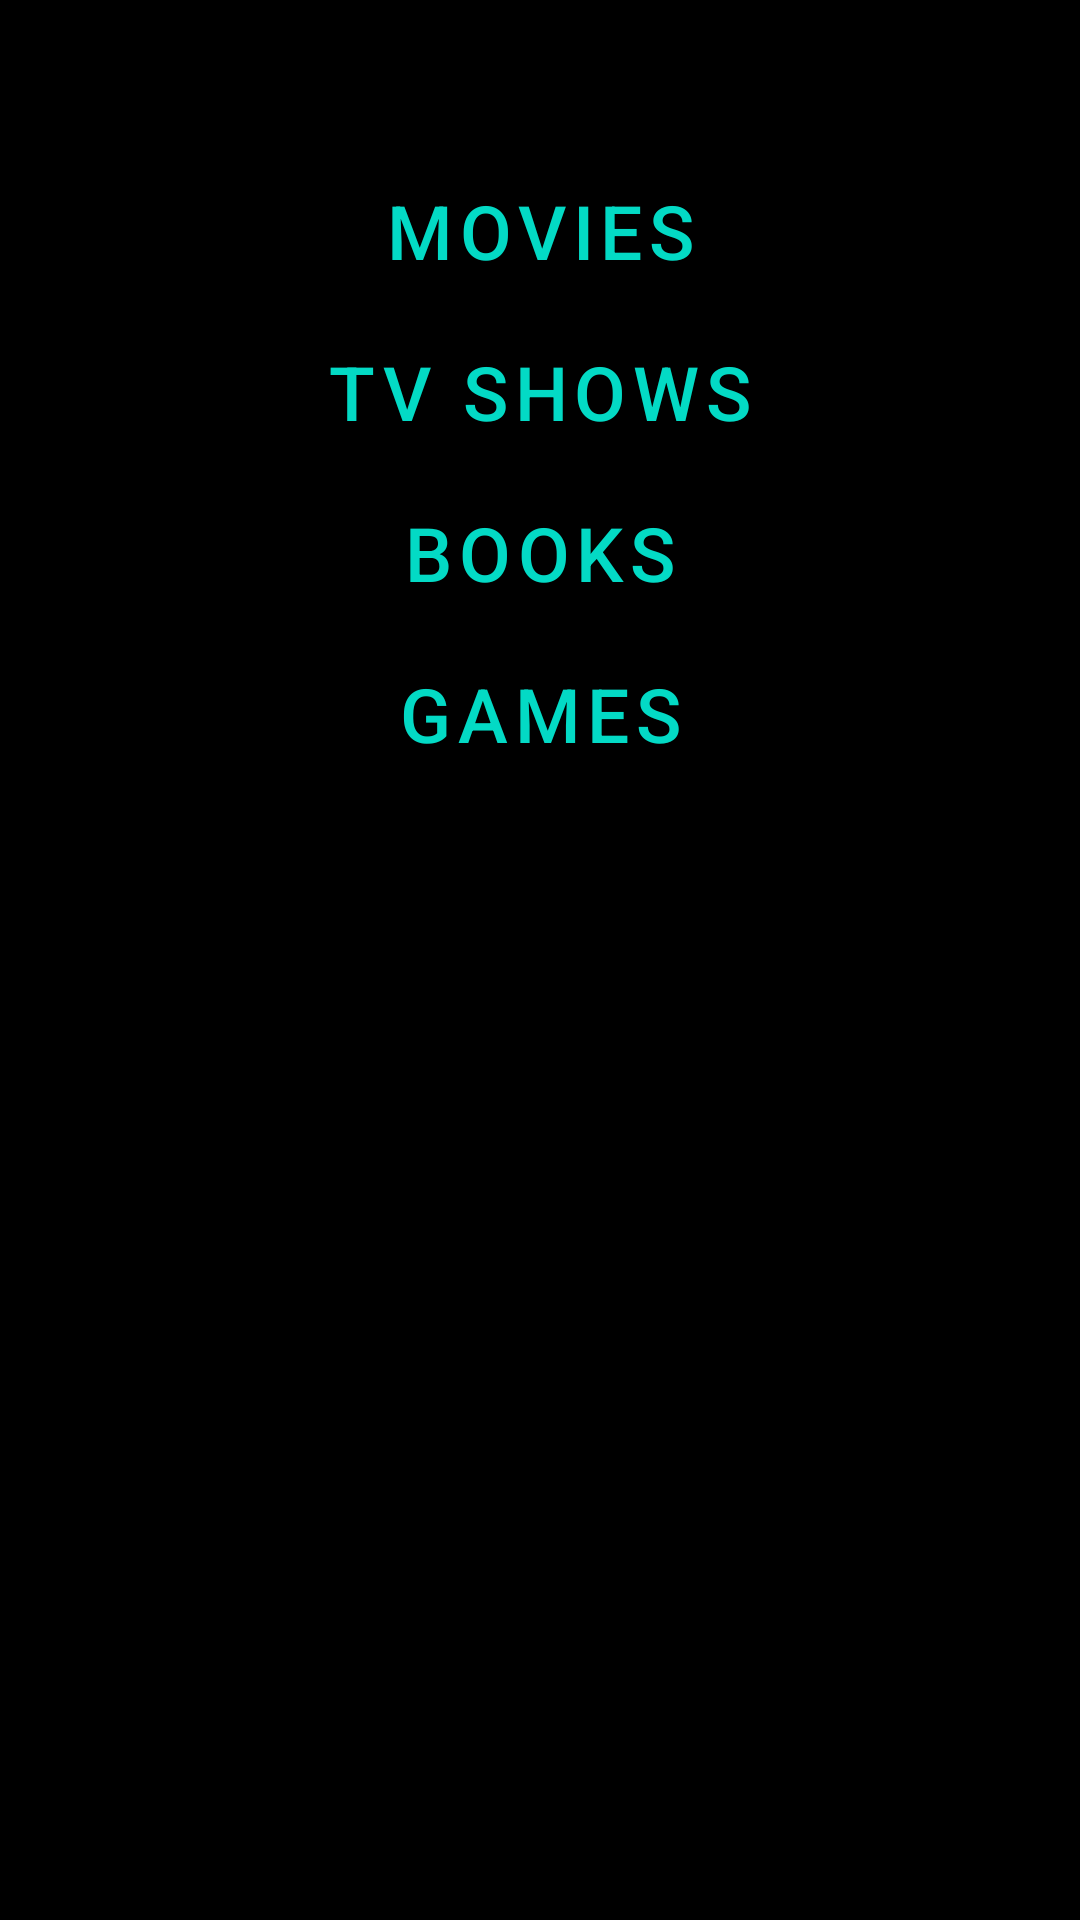

The Android layout XML behind this screen, and the referenced resources:
<!-- AndroidManifest.xml: application theme Theme.Streamline -->
<!-- res/layout/dialog_fragment_choose_media_type.xml -->
<?xml version="1.0" encoding="utf-8"?>
<LinearLayout
    xmlns:android="http://schemas.android.com/apk/res/android"
    android:layout_width="wrap_content"
    android:layout_height="wrap_content"
    android:orientation="vertical"
    android:background="@color/darker_background"
    android:padding="50dp">

    <Button
        android:id="@+id/button_movies"
        android:layout_width="match_parent"
        android:layout_height="wrap_content"
        android:text="Movies"
        android:textSize="25dp"
        style="@style/Widget.MaterialComponents.Button.UnelevatedButton" />
    <Button
        android:id="@+id/button_tv_shows"
        android:layout_width="match_parent"
        android:layout_height="wrap_content"
        android:text="TV Shows"
        android:textSize="25dp"
        style="@style/Widget.MaterialComponents.Button.UnelevatedButton" />
    <Button
        android:id="@+id/button_books"
        android:layout_width="match_parent"
        android:layout_height="wrap_content"
        android:text="Books"
        android:textSize="25dp"
        style="@style/Widget.MaterialComponents.Button.UnelevatedButton" />
    <Button
        android:id="@+id/button_games"
        android:layout_width="match_parent"
        android:layout_height="wrap_content"
        android:text="Games"
        android:textSize="25dp"
        style="@style/Widget.MaterialComponents.Button.UnelevatedButton" />

</LinearLayout>
<!-- resources referenced by this layout -->
<resources>
  <color name="darker_background">#000000</color>
  <style name="Theme.Streamline" parent="Theme.MaterialComponents.DayNight.DarkActionBar">
          
          <item name="colorPrimary">@color/darker_background</item>
          <item name="colorPrimaryVariant">@color/darker_background</item>
          <item name="colorOnPrimary">@color/neon_teal</item>
          
          <item name="colorSecondary">@color/neon_teal</item> 
          <item name="colorSecondaryVariant">@color/dark_teal</item>
          <item name="colorOnSecondary">@color/white</item>
          
          <item name="android:statusBarColor">?attr/colorPrimaryVariant</item>
          
          <item name="drawerArrowStyle">@style/DrawerArrowStyle</item>
  
          <item name="android:windowBackground">@color/darker_background</item>
      </style>
  <color name="neon_teal">#FF03DAC5</color>
  <color name="dark_teal">#063230</color>
  <color name="white">#FFFFFFFF</color>
  <style name="DrawerArrowStyle" parent="@style/Widget.AppCompat.DrawerArrowToggle">
          <item name="spinBars">true</item>
          <item name="color">@color/neon_teal</item>
      </style>
</resources>
